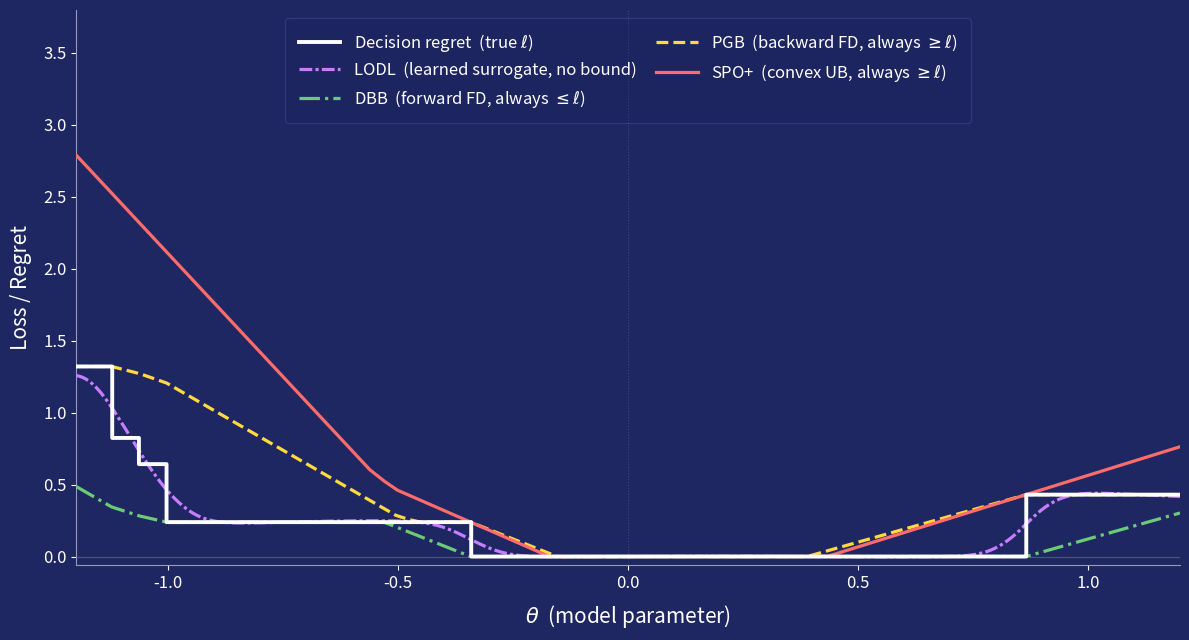

Python code for this plot:
#!/usr/bin/env python
"""
fig_loss_landscape.py

1-D surrogate loss landscape for a predict-then-optimize presentation slide.
All curves are derived from the SAME discrete optimisation problem.

Problem: MINIMIZE c^T z  over  Z = all {0,1}^d vectors with exactly k ones.
         d=7, k=3  →  C(7,3)=35 feasible solutions.

Parameterisation:  c(theta) = y + theta * dir_vec
  • theta = 0  →  c = y  →  z_hat = z*  →  regret = 0  (optimal prediction)
  • |theta| > 0  →  prediction drifts from truth  →  regret rises in steps

Losses plotted:
  1. Decision regret  (piecewise-constant staircase)
        regret(theta) = y^T z_hat(c(theta)) - V(y)           [>= 0]

  2. SPO+  (convex upper bound, always >= regret)
        SPO+(c, y) = -V(2c - y) + 2*c^T z* - V(y)
        = 0 at theta=0 (tight at optimum), convex in c.

  3. PGB  (backward-FD upper bound, centered, always >= regret)
        PGB_c(c) = [V(c) - V(c - h*y)] / h  -  V(y)
        Proof: (V(c) - V(c-hy))/h >= y^T z_hat  (concavity of V)
               => PGB_c >= y^T z_hat - V(y) = regret
        PGB_c = 0 at theta=0 (since V(y) = V(y - hy + hy)).

  4. DBB  (forward-FD lower bound, centered, always <= regret)
        DBB_c(c) = [V(c + h*y) - V(c)] / h  -  V(y)
        Proof: (V(c+hy) - V(c))/h <= y^T z_hat  (concavity of V)
               => DBB_c <= y^T z_hat - V(y) = regret
        DBB_c = 0 at theta=0.

  5. LODL  (learned surrogate, no structural guarantee)
        Approximated as Gaussian-smoothed staircase + oscillations.

Output: loss_landscape.png  (12x6.5 in, 180 dpi, dark background #1E2761)
"""

import sys
import numpy as np
import matplotlib
matplotlib.use("Agg")
import matplotlib.pyplot as plt
from scipy.ndimage import gaussian_filter1d
from itertools import combinations

# ── Feasible set ──────────────────────────────────────────────────────────────
def make_Z(d, k):
    """All {0,1}^d binary vectors with exactly k ones → shape [C(d,k), d]."""
    rows = []
    for idx in combinations(range(d), k):
        z = np.zeros(d)
        z[list(idx)] = 1.0
        rows.append(z)
    return np.array(rows)

d, k = 7, 3
Z = make_Z(d, k)   # 35 feasible solutions

# ── Optimisation primitives (MINIMIZE c^T z over Z) ───────────────────────────
def V(c):
    """V(c) = min_{z in Z} c^T z  (concave function of c)."""
    return float(np.min(Z @ c))

def z_min(c):
    """argmin_{z in Z} c^T z."""
    return Z[np.argmin(Z @ c)]

# ── Seed search: find (y, dir) with 5-8 staircase transitions in [-1, 1] ──────
# We fix c0 = y so that c(0) = y and regret(0) = 0.
theta_search = np.linspace(-1.2, 1.2, 800)

def count_transitions_from_y(y, dv):
    """Count z-transitions along c(t)=y+t*dv for t in theta_search."""
    sols = [z_min(y + t * dv) for t in theta_search]
    return int(sum(not np.allclose(sols[i], sols[i-1]) for i in range(1, len(sols))))

def unique_levels_from_y(y, dv):
    V_y = V(y)
    z_star = z_min(y)
    regrets = set()
    for t in theta_search:
        zh = z_min(y + t * dv)
        regrets.add(round(float(y @ zh) - V_y, 5))
    return len(regrets)

best_score  = -1
best_params = None

for seed in range(500):
    rng = np.random.default_rng(seed * 13 + 3)
    # y: positive, moderate spread so V(y) is not too small or too large
    y_t  = rng.uniform(0.5, 3.0, d)
    dv_t = rng.standard_normal(d)
    dv_t /= np.linalg.norm(dv_t)

    ntrans  = count_transitions_from_y(y_t, dv_t)
    nlevels = unique_levels_from_y(y_t, dv_t)

    if ntrans < 4:
        continue

    # Prefer 5-6 transitions and many distinct levels (including 0)
    score = ntrans * 2 + nlevels - abs(ntrans - 6) * 2
    if score > best_score:
        best_score  = score
        best_params = (y_t.copy(), dv_t.copy(), seed, ntrans, nlevels)
    if ntrans >= 5 and nlevels >= 5:
        break

y, dir_vec, chosen_seed, ntrans, nlevels = best_params
print(
    f"Seed {chosen_seed}: {ntrans} transitions, {nlevels} regret levels",
    file=sys.stderr,
)

# ── Grid ──────────────────────────────────────────────────────────────────────
n_theta   = 1200
theta_val = np.linspace(-1.2, 1.2, n_theta)

V_y    = V(y)
z_star = z_min(y)   # fixed optimal decision under y

h = 0.55   # finite-difference step (same for PGB and DBB)

regret    = np.zeros(n_theta)
spo_plus  = np.zeros(n_theta)
pgb_c     = np.zeros(n_theta)   # PGB centered: (V(c) - V(c-hy))/h - V(y)
dbb_c     = np.zeros(n_theta)   # DBB centered: (V(c+hy) - V(c))/h - V(y)

for i, theta in enumerate(theta_val):
    c_hat = y + theta * dir_vec
    z_hat = z_min(c_hat)

    # Decision regret
    regret[i] = float(y @ z_hat) - V_y

    # SPO+ (code formula, MINIMIZE):  -V(2c - y) + 2*c^T z* - V(y)
    spo_plus[i] = -V(2.0 * c_hat - y) + 2.0 * float(c_hat @ z_star) - V_y

    # PGB centered (backward FD minus V(y)):  proven >= regret
    raw_pgb  = (V(c_hat) - V(c_hat - h * y)) / h
    pgb_c[i] = raw_pgb - V_y

    # DBB centered (forward FD minus V(y)):  proven <= regret
    raw_dbb  = (V(c_hat + h * y) - V(c_hat)) / h
    dbb_c[i] = raw_dbb - V_y

# ── Assert bounds ─────────────────────────────────────────────────────────────
spo_margin = float((spo_plus - regret).min())
pgb_margin = float((pgb_c   - regret).min())
dbb_margin = float((regret  - dbb_c ).min())   # dbb_c <= regret  → regret - dbb_c >= 0
assert spo_margin >= -1e-8, f"SPO+ violated regret bound: min margin = {spo_margin:.2e}"
assert pgb_margin >= -1e-8, f"PGB_c violated regret bound: min margin = {pgb_margin:.2e}"
assert dbb_margin >= -1e-8, f"DBB_c violated upper bound: min(regret-dbb_c) = {dbb_margin:.2e}"
print(
    f"Bounds OK:  SPO+ min margin = {spo_margin:.4f}  |  "
    f"PGB_c min margin = {pgb_margin:.4f}  |  "
    f"regret - DBB_c min = {dbb_margin:.4f}",
    file=sys.stderr,
)

# ── LODL: smooth staircase + small residual oscillation ───────────────────────
sigma_sm = 30
lodl = (  gaussian_filter1d(regret, sigma=sigma_sm)
        + 0.04 * np.sin(8.5 * theta_val)
          * gaussian_filter1d(np.maximum(regret, 0.05), sigma=sigma_sm // 3))

# ── Clip for display (SPO+ grows large far from theta=0) ──────────────────────
reg_max   = regret.max()
disp_ymax = max(reg_max * 2.8, pgb_c.max() * 1.05, spo_plus.max() * 0.5 + 0.5)
disp_ymax = min(disp_ymax, reg_max * 4.5)      # hard cap
spo_disp  = np.clip(spo_plus, -0.05, disp_ymax)

# ── Plot ──────────────────────────────────────────────────────────────────────
BG         = "#1E2761"
COL_REGRET = "#FFFFFF"    # white
COL_SPO    = "#FF6B6B"    # coral-red
COL_PGB    = "#FFD93D"    # amber
COL_DBB    = "#6BCB77"    # mint-green
COL_LODL   = "#C77DFF"    # violet

fig, ax = plt.subplots(figsize=(12, 6.5))
fig.patch.set_facecolor(BG)
ax.set_facecolor(BG)

lw = 2.3

# Decision regret (piecewise-constant staircase)
ax.step(theta_val, regret, where="post",
        color=COL_REGRET, linewidth=lw + 0.5,
        label=r"Decision regret  (true $\ell$)", zorder=7)

# LODL (below SPO+ but plotted first so it sits behind)
ax.plot(theta_val, lodl,
        color=COL_LODL, linewidth=lw, linestyle=(0, (4, 1, 1, 1)),
        label="LODL  (learned surrogate, no bound)", zorder=3)

# DBB centered (lower bound on regret)
ax.plot(theta_val, dbb_c,
        color=COL_DBB, linewidth=lw, linestyle="-.",
        label=r"DBB  (forward FD, always $\leq\ell$)", zorder=4)

# PGB centered (upper bound on regret)
ax.plot(theta_val, pgb_c,
        color=COL_PGB, linewidth=lw, linestyle="--",
        label=r"PGB  (backward FD, always $\geq\ell$)", zorder=5)

# SPO+ (upper bound, convex bowl)
ax.plot(theta_val, spo_disp,
        color=COL_SPO, linewidth=lw,
        label=r"SPO+  (convex UB, always $\geq\ell$)", zorder=5)

# Zero-regret reference line
ax.axhline(0, color="white", alpha=0.20, linewidth=0.9, zorder=1)

# Vertical line at theta=0 (optimal prediction)
ax.axvline(0, color="white", alpha=0.15, linewidth=0.8, linestyle=":", zorder=1)

# ── Axis styling ──────────────────────────────────────────────────────────────
ax.set_xlabel(r"$\theta$  (model parameter)", color="white", fontsize=15, labelpad=8)
ax.set_ylabel("Loss / Regret", color="white", fontsize=15, labelpad=8)
ax.tick_params(colors="white", labelsize=12)
for sp in ("bottom", "left"):
    ax.spines[sp].set_color("#9999bb")
    ax.spines[sp].set_linewidth(0.8)
ax.spines["top"].set_visible(False)
ax.spines["right"].set_visible(False)

ax.set_xlim(theta_val[0], theta_val[-1])
ax.set_ylim(-0.06, disp_ymax + 0.1)

# ── Legend ───────────────────────────────────────────────────────────────────
ax.legend(
    framealpha=0.28,
    facecolor="#1a2260",
    edgecolor="#6666aa",
    labelcolor="white",
    fontsize=12,
    loc="upper center",
    ncol=2,
    columnspacing=1.2,
    handlelength=2.5,
    borderpad=0.8,
)

plt.tight_layout()
out_path = "loss_landscape.png"
plt.savefig(out_path, dpi=180, bbox_inches="tight",
            facecolor=fig.get_facecolor())
print(f"Saved {out_path}")
